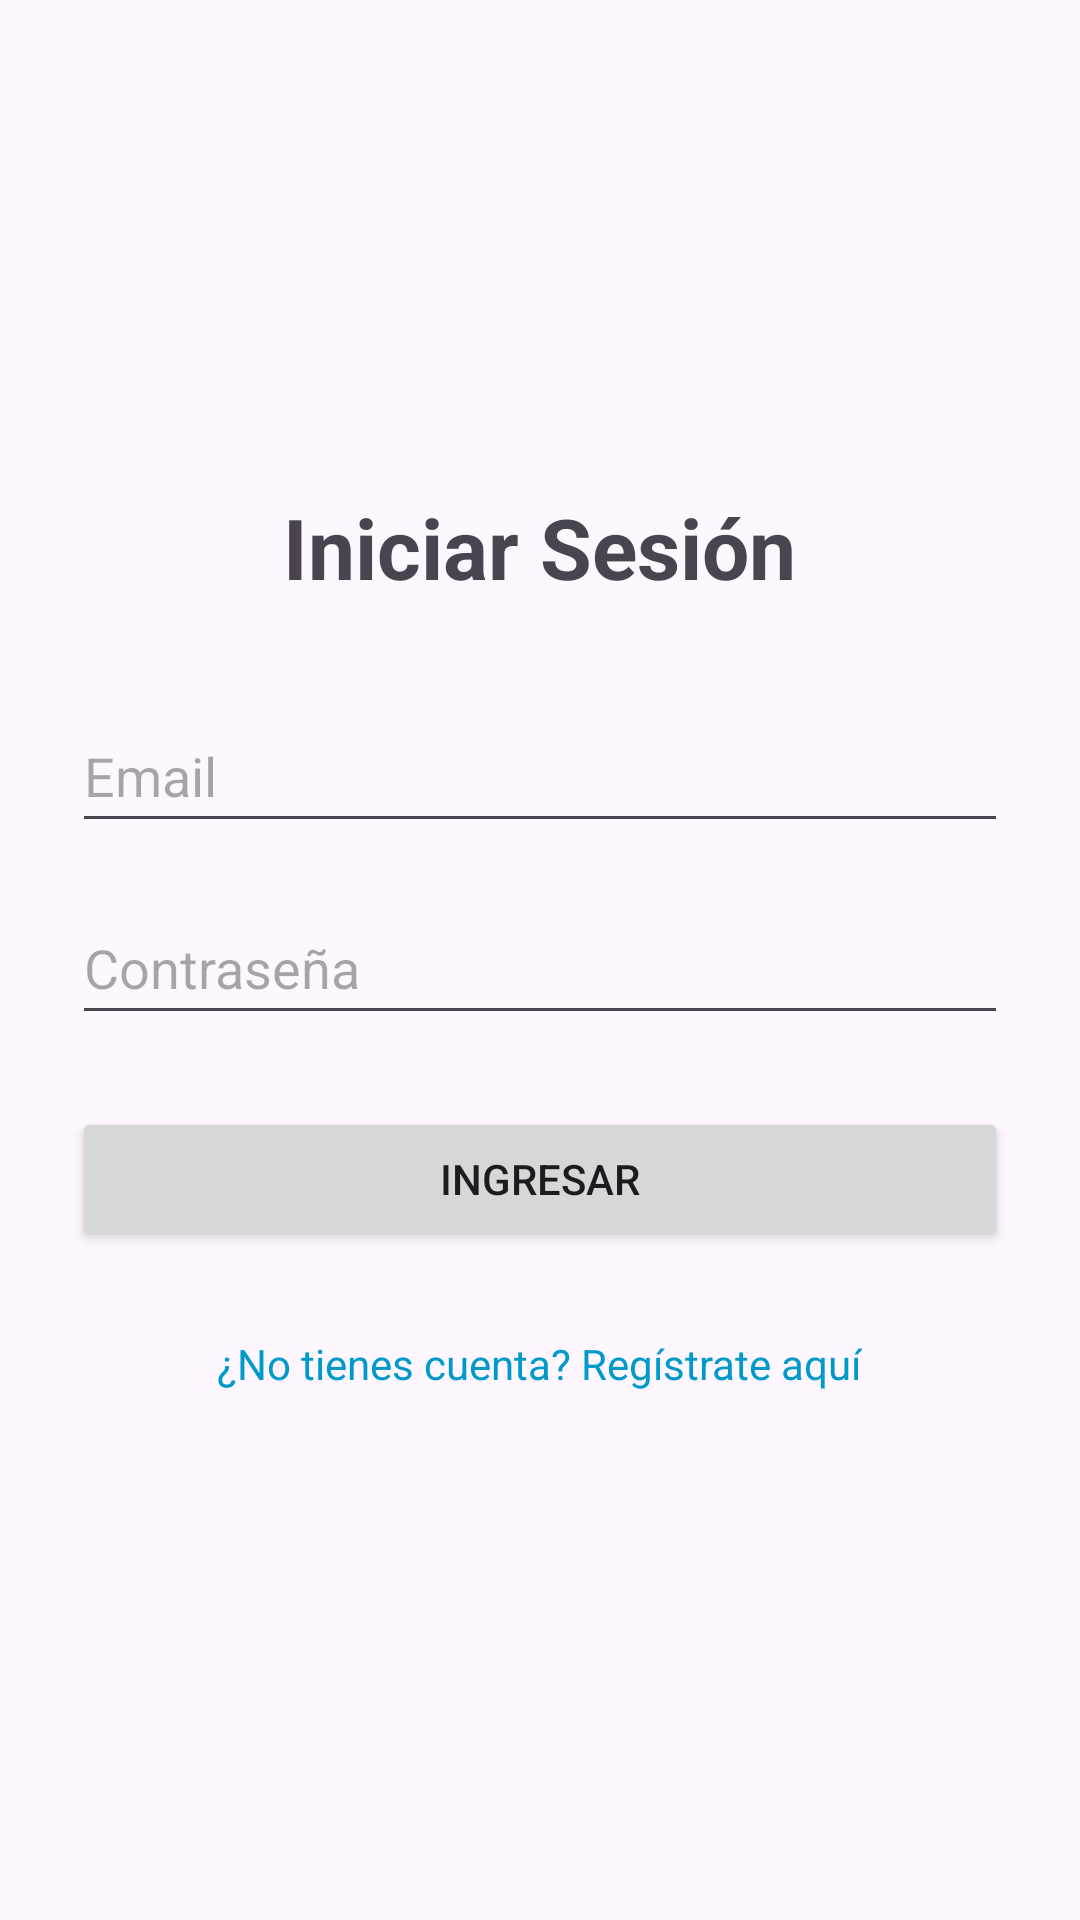

The Android layout XML behind this screen, and the referenced resources:
<!-- AndroidManifest.xml: application theme Theme.APP3B -->
<!-- res/layout/activity_login.xml -->
<?xml version="1.0" encoding="utf-8"?>
<LinearLayout xmlns:android="http://schemas.android.com/apk/res/android"
    android:layout_width="match_parent"
    android:layout_height="match_parent"
    android:gravity="center"
    android:orientation="vertical"
    android:padding="24dp">

    <TextView
        android:layout_width="wrap_content"
        android:layout_height="wrap_content"
        android:text="Iniciar Sesión"
        android:textSize="28sp"
        android:textStyle="bold"
        android:layout_marginBottom="32dp" />

    <EditText
        android:id="@+id/etEmail"
        android:layout_width="match_parent"
        android:layout_height="wrap_content"
        android:hint="Email"
        android:inputType="textEmailAddress"
        android:minHeight="48dp"
        android:layout_marginBottom="16dp" />

    <EditText
        android:id="@+id/etPassword"
        android:layout_width="match_parent"
        android:layout_height="wrap_content"
        android:hint="Contraseña"
        android:inputType="textPassword"
        android:minHeight="48dp"
        android:layout_marginBottom="24dp" />

    <ProgressBar
        android:id="@+id/progressBar"
        android:layout_width="wrap_content"
        android:layout_height="wrap_content"
        android:visibility="gone"
        android:layout_marginBottom="16dp" />

    <Button
        android:id="@+id/btnLogin"
        android:layout_width="match_parent"
        android:layout_height="wrap_content"
        android:text="Ingresar"
        android:minHeight="48dp" />

    <TextView
        android:id="@+id/tvRegister"
        android:layout_width="wrap_content"
        android:layout_height="wrap_content"
        android:text="¿No tienes cuenta? Regístrate aquí"
        android:textColor="@android:color/holo_blue_dark"
        android:padding="12dp"
        android:layout_marginTop="16dp" />

</LinearLayout>
<!-- resources referenced by this layout -->
<resources>
  <style name="Theme.APP3B" parent="Theme.Material3.DayNight.NoActionBar">
          
      </style>
</resources>
